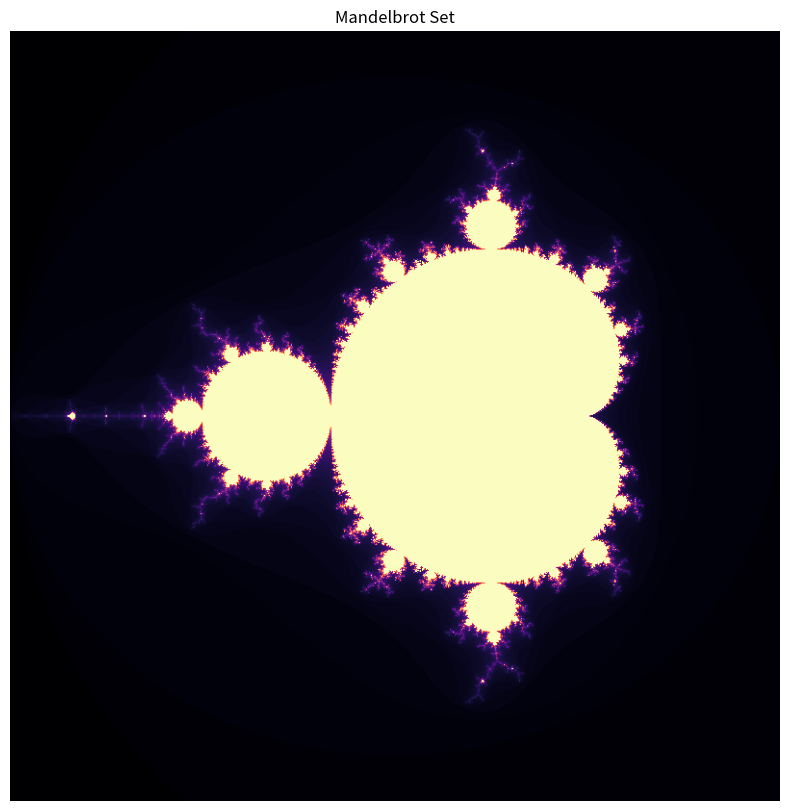
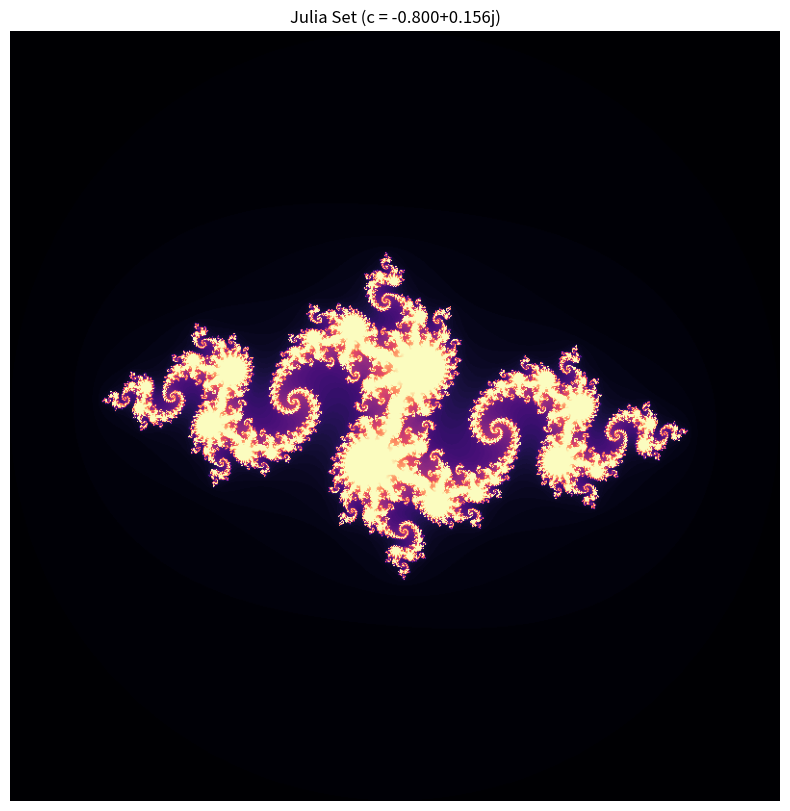
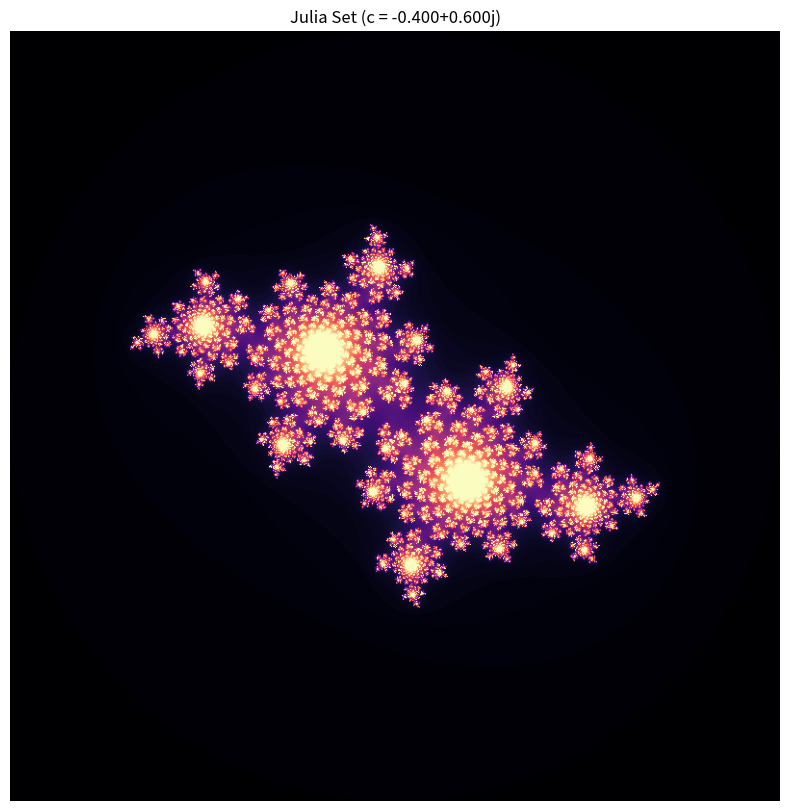
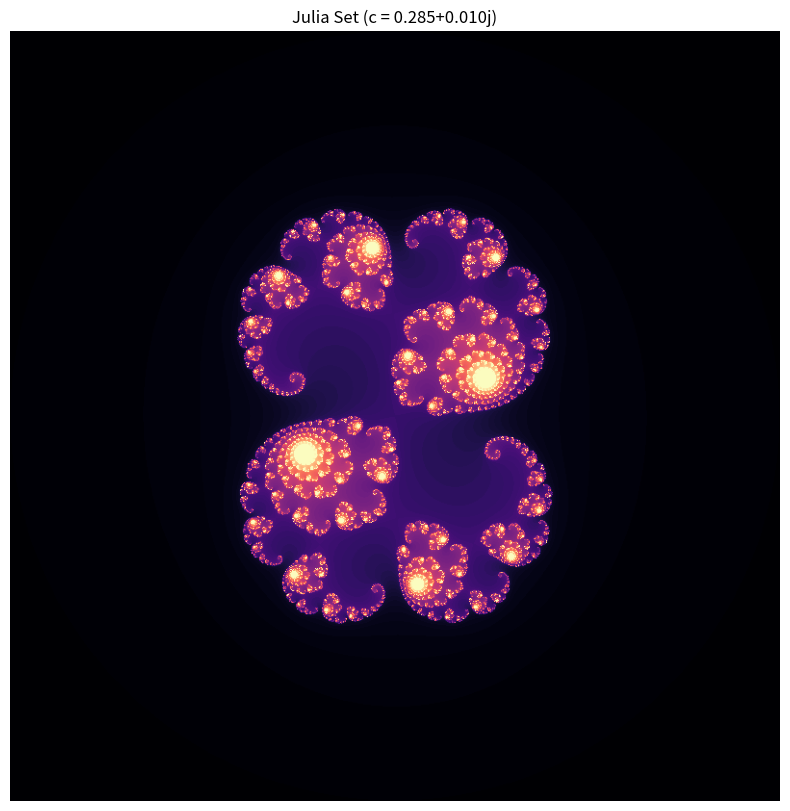

Write the Python code that produced these figures, in order.
"""
项目4: Mandelbrot与Julia集分形生成模板
请补全下方函数，实现Mandelbrot与Julia集的生成与可视化。
"""
import numpy as np
import matplotlib.pyplot as plt

def generate_mandelbrot(width=800, height=800, max_iter=100):
    """
    生成Mandelbrot集数据
    :param width: 图像宽度(像素)
    :param height: 图像高度(像素) 
    :param max_iter: 最大迭代次数
    :return: 2D numpy数组，包含每个点的逃逸时间
    
    实现步骤:
    1. 创建x(-2.0到1.0)和y(-1.5到1.5)的线性空间
    2. 生成复数网格C
    3. 初始化Z和B数组
    4. 迭代计算逃逸时间
    """
    # TODO: 创建x和y的线性空间
    # TODO: 使用np.meshgrid生成网格
    # TODO: 构建复数矩阵C = x + iy
    x = np.linspace(-2,1,width)
    y = np.linspace(-1.5,1.5,height)
    Re,Im = np.meshgrid(x,y)
    C = Re + 1j*Im   
    # TODO: 初始化记录数组
    # B = np.zeros(...)  # 记录迭代次数
    # Z = np.zeros(...)  # 初始值设为0
    Z = np.zeros(C.shape,dtype=np.complex128)      #Z的初始值为零
    B = np.zeros(C.shape)               #记录迭代次数 
    # TODO: 迭代计算
    for j in range(max_iter):
        mask = np.abs(Z) <= 2
        B += mask
        Z[mask] = Z[mask]**2 + C[mask]
    # TODO: 返回转置后的结果
    return B.T

def generate_julia(c, width=800, height=800, max_iter=100):
    """
    生成Julia集数据
    :param c: Julia集参数(复数)
    :param width: 图像宽度(像素)
    :param height: 图像高度(像素)
    :param max_iter: 最大迭代次数
    :return: 2D numpy数组，包含每个点的逃逸时间
    
    实现步骤:
    1. 创建x和y的线性空间(-2.0到2.0)
    2. 生成复数网格Z0
    3. 初始化记录数组
    4. 迭代计算逃逸时间
    """
    # TODO: 创建x和y的线性空间
    # TODO: 使用np.meshgrid生成网格
    # TODO: 构建复数矩阵Z0 = x + iy
    x = np.linspace(-2,2,width)
    y = np.linspace(-2,2,height)
    Re,Im = np.meshgrid(x,y)
    Z0 = Re + 1j*Im
    # TODO: 初始化记录数组
    # B = np.zeros(...)  # 记录迭代次数
    # Z = Z0.copy()  # 初始值为网格点
    Z = Z0.copy()
    B = np.zeros(Z0.shape)         
    # TODO: 迭代计算
    for j in range(max_iter):
        mask = np.abs(Z) <= 2
        B += mask
        Z[mask] = Z[mask]**2 + c
    
    # TODO: 返回转置后的结果
    return B.T

def plot_fractal(data, title, filename=None, cmap='magma'):
    """
    绘制分形图像
    :param data: 分形数据(2D数组)
    :param title: 图像标题
    :param filename: 保存文件名(可选)
    :param cmap: 颜色映射
    """
    plt.figure(figsize=(10, 10))
    plt.imshow(data.T, cmap=cmap, origin='lower')
    plt.title(title)
    plt.axis('off')
    
    if filename:
        plt.savefig(filename, bbox_inches='tight', dpi=150)
    plt.show()

if __name__ == "__main__":
    # 示例参数
    width, height = 800, 800
    max_iter = 100
    
    # 生成并绘制Mandelbrot集
    mandelbrot = generate_mandelbrot(width, height, max_iter)
    plot_fractal(mandelbrot, "Mandelbrot Set", "mandelbrot.png")
    
    # 生成并绘制Julia集(多个c值)
    julia_c_values = [
        -0.8 + 0.156j,  # 经典Julia集
        -0.4 + 0.6j,    # 树枝状Julia集 
        0.285 + 0.01j   # 复杂结构Julia集
    ]
    
    for i, c in enumerate(julia_c_values):
        julia = generate_julia(c, width, height, max_iter)
        plot_fractal(julia, f"Julia Set (c = {c:.3f})", f"julia_{i+1}.png")
